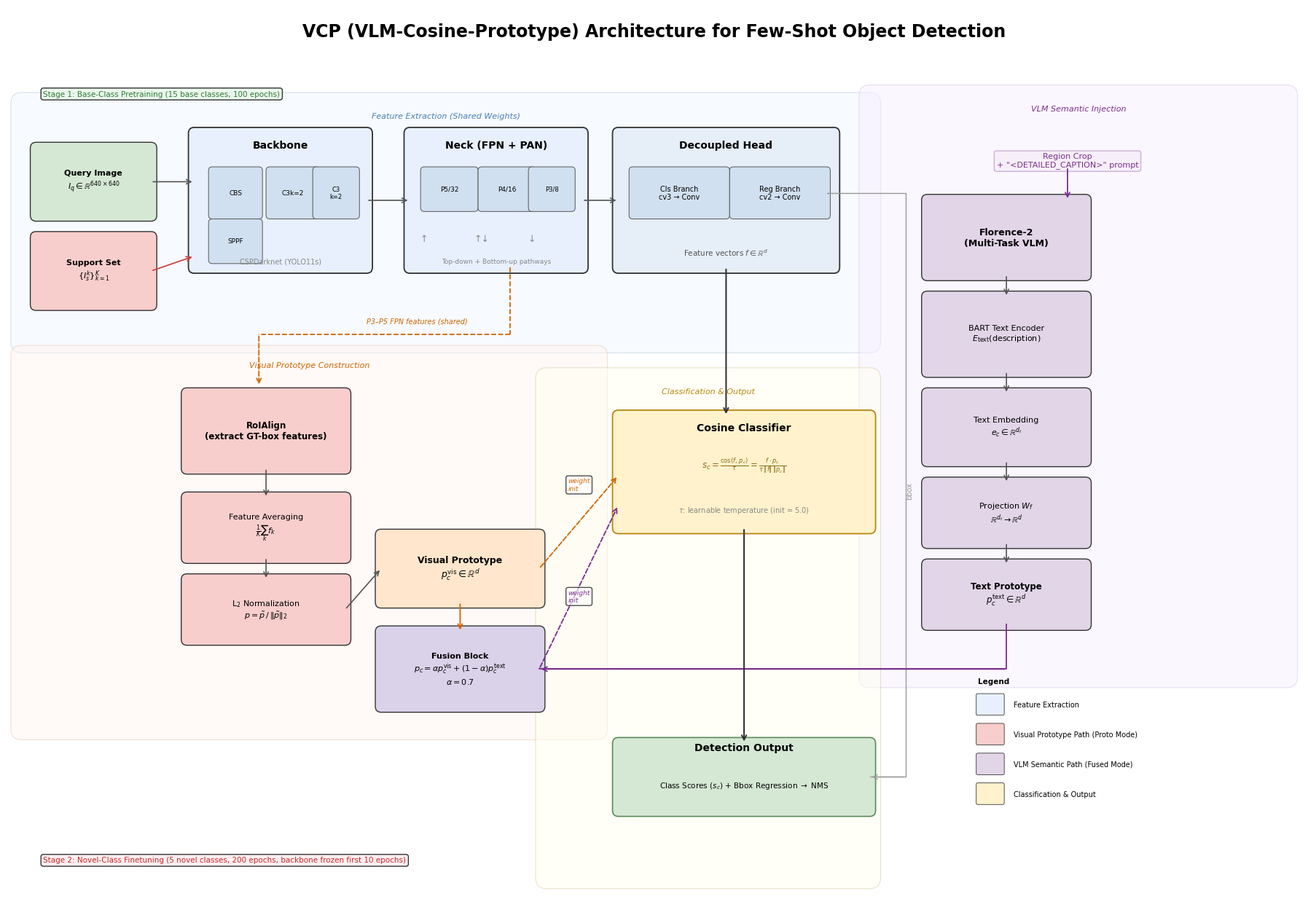
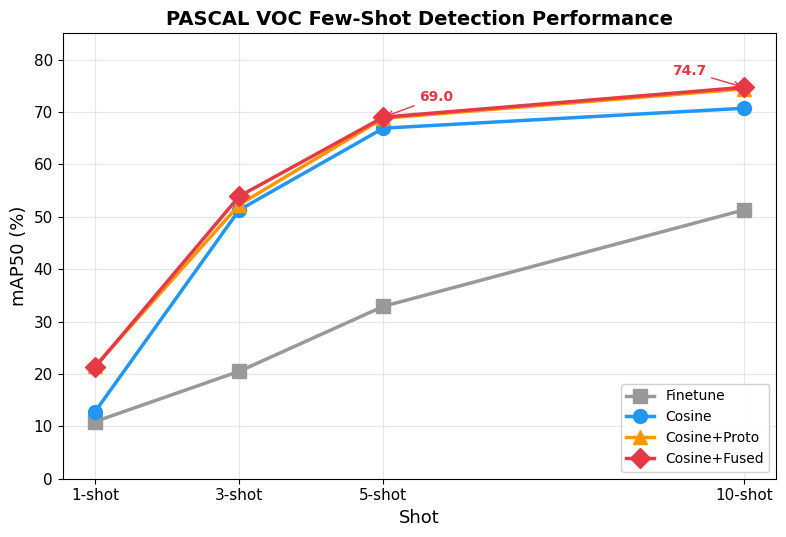
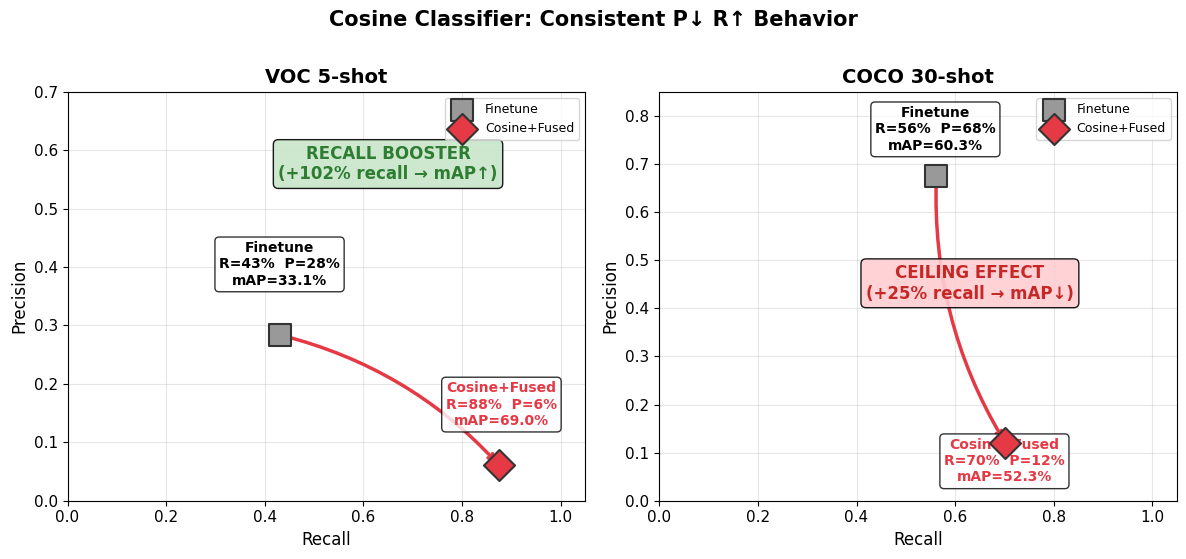

Reproduce these figures in Python, in order.
"""
VCP 论文三张图片生成脚本
运行: pip install matplotlib numpy
      python generate_figures.py
输出: fig1_framework.jpg, fig2_shot_map50.jpg, fig3_pr_comparison.jpg
"""

import matplotlib
matplotlib.use('Agg')
import matplotlib.pyplot as plt
import matplotlib.patches as mpatches
from matplotlib.patches import FancyBboxPatch, FancyArrowPatch
import numpy as np

# ============================================================
# 全局设置
# ============================================================
plt.rcParams.update({
    'font.family': 'DejaVu Sans',
    'font.size': 11,
    'axes.titlesize': 13,
    'axes.labelsize': 11,
    'savefig.dpi': 200,
    'savefig.bbox': 'tight',
})

# ============================================================
# 图1: VCP 整体框架图
# ============================================================
def draw_fig1():
    fig, ax = plt.subplots(1, 1, figsize=(18, 12.5))
    ax.set_xlim(0, 18)
    ax.set_ylim(0, 12)
    ax.axis('off')

    # ================================================================
    # 辅助绘图函数
    # ================================================================
    def box(ax, x, y, w, h, text, color='#E8F0FE', fontsize=9, bold=False,
            edgecolor='#333333', lw=1.0):
        rect = FancyBboxPatch((x, y), w, h, boxstyle="round,pad=0.08",
                              facecolor=color, edgecolor=edgecolor, linewidth=lw)
        ax.add_patch(rect)
        weight = 'bold' if bold else 'normal'
        ax.text(x + w/2, y + h/2, text, ha='center', va='center',
                fontsize=fontsize, fontweight=weight)

    def small_box(ax, x, y, w, h, text, color='#F0F0F0', fontsize=7, bold=False):
        """更小的子模块框"""
        rect = FancyBboxPatch((x, y), w, h, boxstyle="round,pad=0.05",
                              facecolor=color, edgecolor='#666666', linewidth=0.8)
        ax.add_patch(rect)
        weight = 'bold' if bold else 'normal'
        ax.text(x + w/2, y + h/2, text, ha='center', va='center',
                fontsize=fontsize, fontweight=weight)

    def arrow(ax, x1, y1, x2, y2, color='#555555', lw=1.2, style='->'):
        ax.annotate('', xy=(x2, y2), xytext=(x1, y1),
                    arrowprops=dict(arrowstyle=style, color=color, lw=lw))

    def dashed_arrow(ax, x1, y1, x2, y2, color='#888888', lw=1.0):
        ax.annotate('', xy=(x2, y2), xytext=(x1, y1),
                    arrowprops=dict(arrowstyle='->', color=color, lw=lw,
                                    linestyle='dashed'))

    def draw_path(ax, points, color='#555555', lw=1.2, style='-'):
        """画折线路径"""
        xs, ys = zip(*points)
        ax.plot(xs, ys, color=color, lw=lw, linestyle=style)
        # 最后一个线段加箭头
        ax.annotate('', xy=points[-1], xytext=points[-2],
                    arrowprops=dict(arrowstyle='->', color=color, lw=lw))

    # ================================================================
    # 区域背景色块 (分四大区域)
    # ================================================================
    # 特征提取区 (左上) — 包裹 Backbone, Neck, Decoupled Head
    rect1 = FancyBboxPatch((0.2, 7.5), 11.8, 3.2, boxstyle="round,pad=0.15",
                           facecolor='#F0F7FF', edgecolor='#B0C4DE', linewidth=0.8, alpha=0.5)
    ax.add_patch(rect1)
    ax.text(6.1, 10.5, 'Feature Extraction (Shared Weights)', ha='center', fontsize=8,
            color='#4A7FB5', style='italic')

    # 原型构造区 (左下) — 包裹 Visual Prototype 和 Fusion Block
    rect2 = FancyBboxPatch((0.2, 2.3), 8.0, 5.0, boxstyle="round,pad=0.15",
                           facecolor='#FFF5F0', edgecolor='#E8C4A8', linewidth=0.8, alpha=0.5)
    ax.add_patch(rect2)
    ax.text(4.2, 7.15, 'Visual Prototype Construction', ha='center', fontsize=8,
            color='#CC6600', style='italic')

    # VLM语义区 (右侧)
    rect3 = FancyBboxPatch((12.0, 3.0), 5.8, 7.8, boxstyle="round,pad=0.15",
                           facecolor='#F8F0FF', edgecolor='#D0C0E8', linewidth=0.8, alpha=0.5)
    ax.add_patch(rect3)
    ax.text(14.9, 10.6, 'VLM Semantic Injection', ha='center', fontsize=8,
            color='#7B2D8E', style='italic')

    # 分类与输出区 (中下) — 包裹 Cosine Classifier 和 Detection Output
    rect4 = FancyBboxPatch((7.5, 0.3), 4.5, 6.7, boxstyle="round,pad=0.15",
                           facecolor='#FFFFF0', edgecolor='#D4C898', linewidth=0.8, alpha=0.5)
    ax.add_patch(rect4)
    ax.text(9.75, 6.8, 'Classification & Output', ha='center', fontsize=8,
            color='#B8860B', style='italic')

    # ================================================================
    # 第一层: 输入 + 特征提取 (y=8.0-10.5)
    # ================================================================
    # 查询图像 & 支持集 (左侧输入)
    box(ax, 0.4, 9.2, 1.6, 0.9, 'Query Image\n$I_q \\in \\mathbb{R}^{640\\times640}$',
        '#D5E8D4', 8, True)
    box(ax, 0.4, 8.0, 1.6, 0.9, 'Support Set\n$\\{I_s^k\\}_{k=1}^{K}$',
        '#F8CECC', 8, True)

    # Backbone 大框(含内部结构)
    box(ax, 2.6, 8.5, 2.4, 1.8, '', '#E8F0FE', 9, True, lw=1.3)
    ax.text(3.8, 10.1, 'Backbone', ha='center', fontsize=10, fontweight='bold')
    # Backbone内部子模块
    small_box(ax, 2.85, 9.2, 0.65, 0.6, 'CBS', '#D0E0F0', 6.5)
    small_box(ax, 3.65, 9.2, 0.65, 0.6, 'C3k=2', '#D0E0F0', 6.5)
    small_box(ax, 4.3, 9.2, 0.55, 0.6, 'C3\nk=2', '#D0E0F0', 6)
    small_box(ax, 2.85, 8.6, 0.65, 0.5, 'SPPF', '#D0E0F0', 6.5)
    ax.text(3.8, 8.55, 'CSPDarknet (YOLO11s)', ha='center', fontsize=7, color='#888888')

    # Neck 大框
    box(ax, 5.6, 8.5, 2.4, 1.8, '', '#E8F0FE', 9, True, lw=1.3)
    ax.text(6.8, 10.1, 'Neck (FPN + PAN)', ha='center', fontsize=10, fontweight='bold')
    small_box(ax, 5.8, 9.3, 0.7, 0.5, 'P5/32', '#D0E0F0', 6.5)
    small_box(ax, 6.6, 9.3, 0.7, 0.5, 'P4/16', '#D0E0F0', 6.5)
    small_box(ax, 7.3, 9.3, 0.55, 0.5, 'P3/8', '#D0E0F0', 6)
    ax.text(5.8, 8.85, '↑', ha='center', fontsize=9, color='#888888')
    ax.text(6.6, 8.85, '↑↓', ha='center', fontsize=9, color='#888888')
    ax.text(7.3, 8.85, '↓', ha='center', fontsize=9, color='#888888')
    ax.text(6.8, 8.55, 'Top-down + Bottom-up pathways', ha='center', fontsize=6.5, color='#888888')

    # 输入 → Backbone 箭头
    arrow(ax, 2.0, 9.65, 2.6, 9.65)
    arrow(ax, 2.0, 8.45, 2.6, 8.65, color='#CC4444', lw=1.3)  # 支持集共享

    # Backbone → Neck
    arrow(ax, 5.0, 9.4, 5.6, 9.4)

    # ================================================================
    # 第二层: Decoupled Head (双分支) + 特征分流 (y=6.0-8.0)
    # ================================================================
    # Decoupled Head 大框
    box(ax, 8.5, 8.5, 3.0, 1.8, '', '#E6EEF8', 9, True, lw=1.3)
    ax.text(10.0, 10.1, 'Decoupled Head', ha='center', fontsize=10, fontweight='bold')

    # 分类分支
    small_box(ax, 8.7, 9.2, 1.3, 0.6, 'Cls Branch\ncv3 → Conv', '#D0E0F0', 7)
    # 回归分支
    small_box(ax, 10.1, 9.2, 1.3, 0.6, 'Reg Branch\ncv2 → Conv', '#D0E0F0', 7)
    # 特征输入
    ax.text(10.0, 8.65, 'Feature vectors $f \\in \\mathbb{R}^d$', ha='center', fontsize=7.5,
            color='#555555')

    # Neck → Decoupled Head
    arrow(ax, 8.0, 9.4, 8.5, 9.4)

    # Neck → RoIAlign 分支 (FPN特征分流, 虚线)
    ax.plot([7.0, 7.0], [8.5, 7.6], color='#CC6600', lw=1.3, linestyle='dashed')
    ax.plot([7.0, 3.5], [7.6, 7.6], color='#CC6600', lw=1.3, linestyle='dashed')
    ax.annotate('', xy=(3.5, 6.9), xytext=(3.5, 7.6),
                arrowprops=dict(arrowstyle='->', color='#CC6600', lw=1.3,
                                linestyle='dashed'))
    ax.text(5.0, 7.75, 'P3–P5 FPN features (shared)', fontsize=7, color='#CC6600',
            style='italic')

    # ================================================================
    # 第三层: 视觉原型构造 (左下, y=3.5-6.5)
    # ================================================================
    box(ax, 2.5, 5.8, 2.2, 1.0, 'RoIAlign\n(extract GT-box features)', '#F8CECC', 8.5, True)
    box(ax, 2.5, 4.6, 2.2, 0.8, 'Feature Averaging\n$\\frac{1}{K}\\sum_k f_k$', '#F8CECC', 8)
    box(ax, 2.5, 3.5, 2.2, 0.8, 'L$_2$ Normalization\n$p = \\tilde{p}\\,/\\,\\|\\tilde{p}\\|_2$',
        '#F8CECC', 8)

    arrow(ax, 3.6, 5.8, 3.6, 5.4)
    arrow(ax, 3.6, 4.6, 3.6, 4.3)

    # 视觉原型输出
    box(ax, 5.2, 4.0, 2.2, 0.9, 'Visual Prototype\n$p_c^{\\text{vis}} \\in \\mathbb{R}^d$',
        '#FFE6CC', 9, True)

    arrow(ax, 4.7, 3.9, 5.2, 4.45)  # L2 Norm → Visual Proto

    # ================================================================
    # 第四层: VLM语义原型 (右侧, y=3.5-10.0)
    # ================================================================
    # Florence-2 输入 (向下移动避开VLM区域标签)
    ax.text(14.75, 9.85, 'Region Crop\n+ "<DETAILED_CAPTION>" prompt',
            ha='center', fontsize=8, color='#7B2D8E',
            bbox=dict(boxstyle='round', facecolor='#F5EDF8', edgecolor='#C0A0D0', alpha=0.8))

    box(ax, 12.8, 8.4, 2.2, 1.0, 'Florence-2\n(Multi-Task VLM)', '#E1D5E7', 9, True)
    arrow(ax, 14.75, 9.85, 14.75, 9.4, color='#7B2D8E', lw=1.3)

    box(ax, 12.8, 7.1, 2.2, 1.0, 'BART Text Encoder\n$E_{\\text{text}}(\\text{description})$',
        '#E1D5E7', 8)
    arrow(ax, 13.9, 8.4, 13.9, 8.1)

    box(ax, 12.8, 5.9, 2.2, 0.9, 'Text Embedding\n$e_c \\in \\mathbb{R}^{d_t}$', '#E1D5E7', 8)
    arrow(ax, 13.9, 7.1, 13.9, 6.8)

    box(ax, 12.8, 4.8, 2.2, 0.8, 'Projection $W_f$\n$\\mathbb{R}^{d_t} \\to \\mathbb{R}^{d}$',
        '#E1D5E7', 8)
    arrow(ax, 13.9, 5.9, 13.9, 5.6)

    box(ax, 12.8, 3.7, 2.2, 0.8, 'Text Prototype\n$p_c^{\\text{text}} \\in \\mathbb{R}^{d}$',
        '#E1D5E7', 8.5, True)
    arrow(ax, 13.9, 4.8, 13.9, 4.5)

    # ================================================================
    # 第五层: 原型融合 (中下, y=1.5-3.5)
    # ================================================================
    # 融合模块
    box(ax, 5.2, 2.6, 2.2, 1.0,
        'Fusion Block\n$p_c = \\alpha p_c^{\\text{vis}} + (1-\\alpha) p_c^{\\text{text}}$\n$\\alpha = 0.7$',
        '#D9D2E9', 8, True)

    # 视觉原型 → Fusion (Proto Mode: 直接去分类器, Fused Mode: 过融合)
    arrow(ax, 6.3, 4.0, 6.3, 3.6, color='#CC6600', lw=1.3)
    # 文本原型 → Fusion
    draw_path(ax, [(13.9, 3.7), (13.9, 3.1), (7.4, 3.1)], color='#7B2D8E', lw=1.3)

    # ================================================================
    # 第六层: 余弦分类器 (中右, y=4.0-6.0)
    # ================================================================
    box(ax, 8.5, 5.0, 3.5, 1.5, '', '#FFF2CC', 9, True, '#B8860B', 1.3)
    ax.text(10.25, 6.3, 'Cosine Classifier', ha='center', fontsize=10, fontweight='bold')
    ax.text(10.25, 5.8, '$s_c = \\frac{\\cos(f,\\, p_c)}{\\tau} = \\frac{f \\cdot p_c}{\\tau\\,\\|f\\|\\,\\|p_c\\|}$',
            ha='center', fontsize=8.5, style='italic', color='#8B6914')
    ax.text(10.25, 5.2, '$\\tau$: learnable temperature (init = 5.0)', ha='center',
            fontsize=7, color='#888888')

    # Decoupled Head → Cosine Classifier (特征向量输入)
    arrow(ax, 10.0, 8.5, 10.0, 6.5, color='#333333', lw=1.5)

    # ================================================================
    # 原型到分类器的权重初始化路径
    # ================================================================
    # Path A: Visual Prototype → Cosine Classifier (Proto Mode, 虚线)
    dashed_arrow(ax, 7.4, 4.45, 8.5, 5.7, color='#CC6600', lw=1.3)
    # Path B: Fusion → Cosine Classifier (Fused Mode, 虚线)
    dashed_arrow(ax, 7.4, 3.1, 8.5, 5.3, color='#7B2D8E', lw=1.3)

    # 权重初始化标注
    ax.text(7.8, 5.5, 'weight\ninit', fontsize=6.5, color='#CC6600', style='italic',
            bbox=dict(boxstyle='round', facecolor='white', alpha=0.7))
    ax.text(7.8, 4.0, 'weight\ninit', fontsize=6.5, color='#7B2D8E', style='italic',
            bbox=dict(boxstyle='round', facecolor='white', alpha=0.7))

    # ================================================================
    # 第七层: 输出 (底部, y=0.5-2.5)
    # ================================================================
    box(ax, 8.5, 1.2, 3.5, 0.9, '', '#D5E8D4', 9, True, '#5A8A5A', 1.2)
    ax.text(10.25, 2.0, 'Detection Output', ha='center', fontsize=10, fontweight='bold')
    ax.text(10.25, 1.5, 'Class Scores ($s_c$) + Bbox Regression $\\to$ NMS',
            ha='center', fontsize=7.5)

    # Cosine Classifier → Detection Output (实线)
    arrow(ax, 10.25, 5.0, 10.25, 2.1, color='#333333', lw=1.5)

    # 回归分支也到输出 (从Decoupled Head的Reg Branch右端绕行，避开Cosine Classifier)
    draw_path(ax, [(11.4, 9.5), (12.5, 9.5), (12.5, 1.65), (12.0, 1.65)],
              color='#999999', lw=1.0)
    ax.text(12.5, 5.5, 'bbox', fontsize=7, color='#999999', rotation=90, va='center')

    # ================================================================
    # 训练阶段标注
    # ================================================================
    ax.text(0.5, 10.8, 'Stage 1: Base-Class Pretraining (15 base classes, 100 epochs)',
            fontsize=7.5, color='#2E7D32',
            bbox=dict(boxstyle='round', facecolor='#E8F5E9', alpha=0.8))
    ax.text(0.5, 0.5, 'Stage 2: Novel-Class Finetuning (5 novel classes, 200 epochs, backbone frozen first 10 epochs)',
            fontsize=7.5, color='#C62828',
            bbox=dict(boxstyle='round', facecolor='#FFEBEE', alpha=0.8))

    # ================================================================
    # 图例 (右下角)
    # ================================================================
    legend_items = [
        ('Feature Extraction', '#E8F0FE'),
        ('Visual Prototype Path (Proto Mode)', '#F8CECC'),
        ('VLM Semantic Path (Fused Mode)', '#E1D5E7'),
        ('Classification & Output', '#FFF2CC'),
    ]
    ax.text(13.5, 2.9, 'Legend', fontsize=7.5, fontweight='bold')
    for i, (label, color) in enumerate(legend_items):
        ly = 2.5 - i * 0.4
        rect = FancyBboxPatch((13.5, ly), 0.35, 0.25, boxstyle="round,pad=0.02",
                              facecolor=color, edgecolor='#333333', linewidth=0.6)
        ax.add_patch(rect)
        ax.text(14.0, ly + 0.12, label, fontsize=7, va='center')

    # ================================================================
    # 标题
    # ================================================================
    ax.text(9.0, 11.6, 'VCP (VLM-Cosine-Prototype) Architecture for Few-Shot Object Detection',
            ha='center', fontsize=17, fontweight='bold')

    fig.tight_layout(pad=0.8)
    fig.savefig('fig1_framework.jpg', dpi=200, format='jpg', pil_kwargs={'quality': 95})
    plt.close(fig)
    print('fig1_framework.jpg 已生成')


# ============================================================
# 图2: VOC shot-mAP50 折线图
# ============================================================
def draw_fig2():
    shots = [1, 3, 5, 10]

    data = {
        'Finetune':       [10.9, 20.5, 32.9, 51.3],
        'Cosine':         [12.8, 51.3, 66.9, 70.7],
        'Cosine+Proto':   [21.5, 52.3, 68.8, 74.4],
        'Cosine+Fused':   [21.3, 53.9, 69.0, 74.7],
    }

    colors = {'Finetune': '#999999', 'Cosine': '#2196F3',
              'Cosine+Proto': '#FF9800', 'Cosine+Fused': '#E63946'}
    markers = {'Finetune': 's', 'Cosine': 'o',
               'Cosine+Proto': '^', 'Cosine+Fused': 'D'}

    fig, ax = plt.subplots(1, 1, figsize=(8, 5.5))

    for method, values in data.items():
        ax.plot(shots, values, color=colors[method], marker=markers[method],
                linewidth=2.5, markersize=10, label=method, zorder=3)

    # 标注最佳值
    ax.annotate('69.0', xy=(5, 69.0), xytext=(5.5, 72),
                fontsize=10, fontweight='bold', color='#E63946',
                arrowprops=dict(arrowstyle='->', color='#E63946'))
    ax.annotate('74.7', xy=(10, 74.7), xytext=(9, 77),
                fontsize=10, fontweight='bold', color='#E63946',
                arrowprops=dict(arrowstyle='->', color='#E63946'))

    ax.set_xlabel('Shot', fontsize=13)
    ax.set_ylabel('mAP50 (%)', fontsize=13)
    ax.set_title('PASCAL VOC Few-Shot Detection Performance', fontsize=14, fontweight='bold')
    ax.legend(loc='lower right', fontsize=10, framealpha=0.9)
    ax.set_xticks(shots)
    ax.set_xticklabels(['1-shot', '3-shot', '5-shot', '10-shot'])
    ax.set_ylim(0, 85)
    ax.grid(True, alpha=0.3)

    fig.tight_layout()
    fig.savefig('fig2_shot_map50.jpg', dpi=200, format='jpg', pil_kwargs={'quality': 95})
    plt.close(fig)
    print('fig2_shot_map50.jpg 已生成')


# ============================================================
# 图３: VOC 5-shot  vs COCO 30-shot  P-R 对比
# ============================================================
def draw_fig3():
    fig, axes = plt.subplots(1, 2, figsize=(12, 5.5))

    # --- 左图: VOC 5-shot ---
    ax = axes[0]
    # Finetune
    ax.scatter(0.430, 0.284, s=250, c='#999999', marker='s', edgecolors='#333333',
               linewidths=1.5, zorder=5, label='Finetune')
    # Cosine+Fused
    ax.scatter(0.875, 0.061, s=250, c='#E63946', marker='D', edgecolors='#333333',
               linewidths=1.5, zorder=5, label='Cosine+Fused')
    # 连线箭头
    ax.annotate('', xy=(0.875, 0.061), xytext=(0.430, 0.284),
                arrowprops=dict(arrowstyle='->', color='#E63946', lw=2.5,
                                connectionstyle='arc3,rad=-0.15'))
    # 标签
    ax.text(0.43, 0.37, 'Finetune\nR=43%  P=28%\nmAP=33.1%',
            ha='center', fontsize=10, fontweight='bold',
            bbox=dict(boxstyle='round', facecolor='white', alpha=0.8))
    ax.text(0.88, 0.13, 'Cosine+Fused\nR=88%  P=6%\nmAP=69.0%',
            ha='center', fontsize=10, fontweight='bold', color='#E63946',
            bbox=dict(boxstyle='round', facecolor='white', alpha=0.8))
    # 效果标注
    ax.text(0.65, 0.55, 'RECALL BOOSTER\n(+102% recall → mAP↑)',
            ha='center', fontsize=12, fontweight='bold', color='#2E7D32',
            bbox=dict(boxstyle='round', facecolor='#C8E6C9', alpha=0.9))

    ax.set_xlabel('Recall', fontsize=12)
    ax.set_ylabel('Precision', fontsize=12)
    ax.set_title('VOC 5-shot', fontsize=14, fontweight='bold')
    ax.set_xlim(0, 1.05)
    ax.set_ylim(0, 0.7)
    ax.legend(loc='upper right', fontsize=9)
    ax.grid(True, alpha=0.3)

    # --- 右图: COCO 30-shot ---
    ax = axes[1]
    ax.scatter(0.562, 0.675, s=250, c='#999999', marker='s', edgecolors='#333333',
               linewidths=1.5, zorder=5, label='Finetune')
    ax.scatter(0.702, 0.120, s=250, c='#E63946', marker='D', edgecolors='#333333',
               linewidths=1.5, zorder=5, label='Cosine+Fused')
    ax.annotate('', xy=(0.702, 0.120), xytext=(0.562, 0.675),
                arrowprops=dict(arrowstyle='->', color='#E63946', lw=2.5,
                                connectionstyle='arc3,rad=0.15'))
    ax.text(0.56, 0.73, 'Finetune\nR=56%  P=68%\nmAP=60.3%',
            ha='center', fontsize=10, fontweight='bold',
            bbox=dict(boxstyle='round', facecolor='white', alpha=0.8))
    ax.text(0.70, 0.04, 'Cosine+Fused\nR=70%  P=12%\nmAP=52.3%',
            ha='center', fontsize=10, fontweight='bold', color='#E63946',
            bbox=dict(boxstyle='round', facecolor='white', alpha=0.8))
    ax.text(0.63, 0.42, 'CEILING EFFECT\n(+25% recall → mAP↓)',
            ha='center', fontsize=12, fontweight='bold', color='#C62828',
            bbox=dict(boxstyle='round', facecolor='#FFCDD2', alpha=0.9))

    ax.set_xlabel('Recall', fontsize=12)
    ax.set_ylabel('Precision', fontsize=12)
    ax.set_title('COCO 30-shot', fontsize=14, fontweight='bold')
    ax.set_xlim(0, 1.05)
    ax.set_ylim(0, 0.85)
    ax.legend(loc='upper right', fontsize=9)
    ax.grid(True, alpha=0.3)

    fig.suptitle('Cosine Classifier: Consistent P↓ R↑ Behavior', fontsize=15, fontweight='bold', y=1.01)
    fig.tight_layout()
    fig.savefig('fig3_pr_comparison.jpg', dpi=200, format='jpg', pil_kwargs={'quality': 95})
    plt.close(fig)
    print('fig3_pr_comparison.jpg 已生成')


# ============================================================
# 执行
# ============================================================
if __name__ == '__main__':
    draw_fig1()
    draw_fig2()
    draw_fig3()
    print('三张图全部生成完毕（JPG格式）。')
